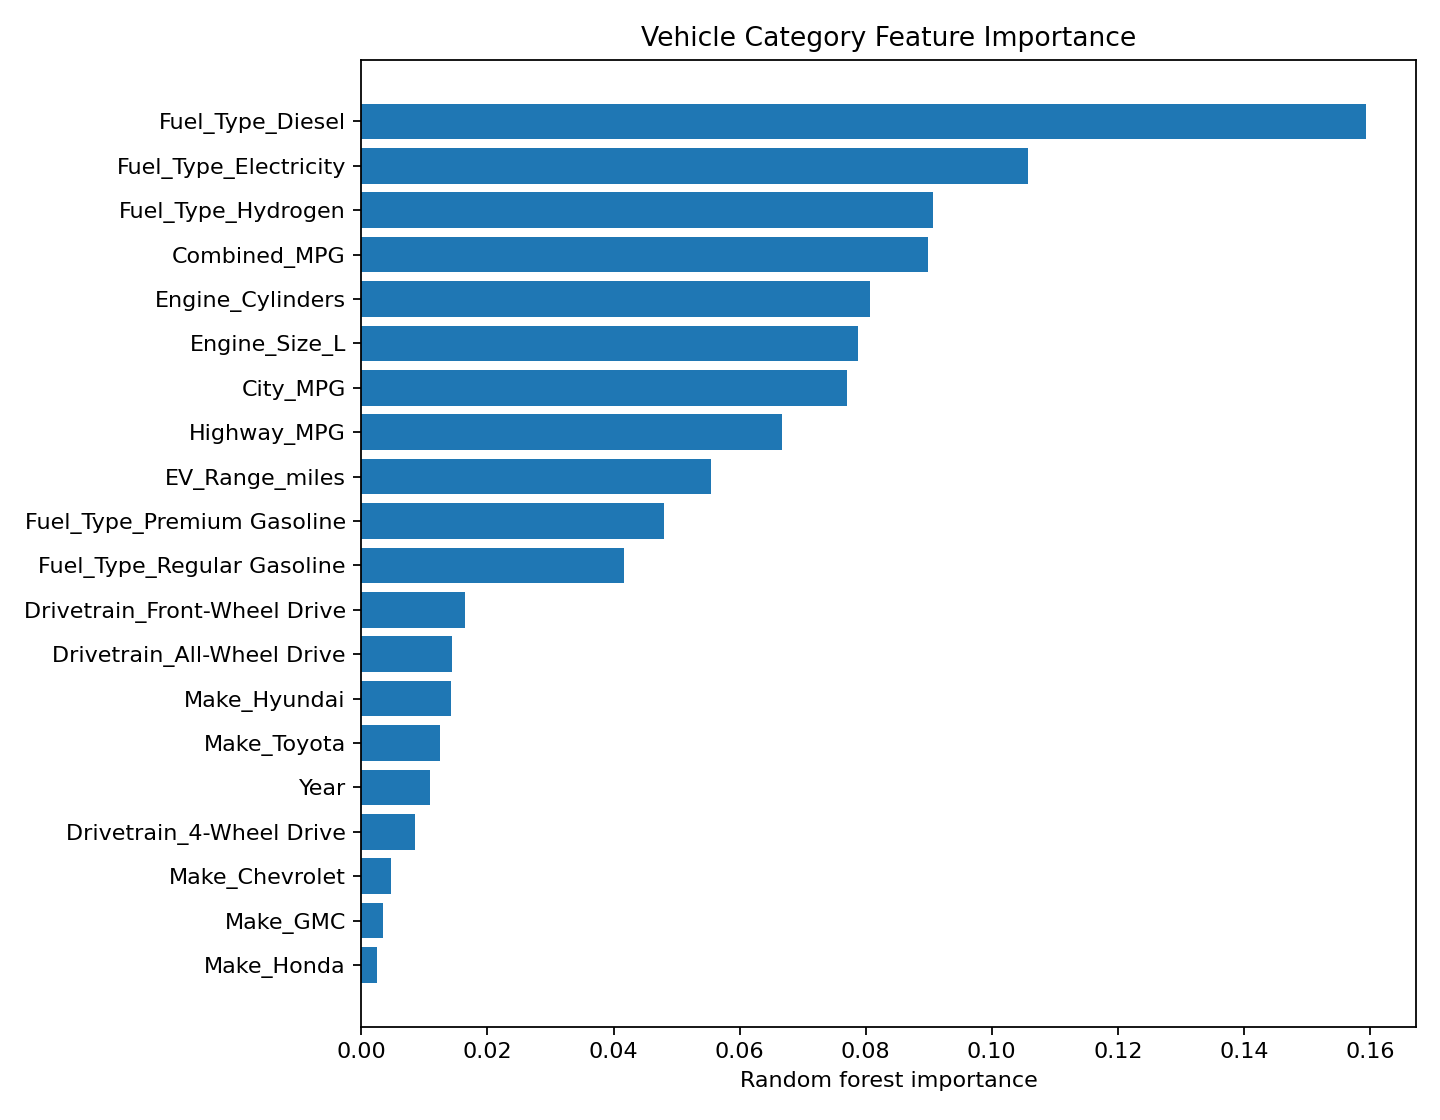

The file beside this chart, header and first rows:
feature, importance
Fuel_Type_Diesel, 0.1593
Fuel_Type_Electricity, 0.1057
Fuel_Type_Hydrogen, 0.09072
Combined_MPG, 0.08989
Engine_Cylinders, 0.08069
Engine_Size_L, 0.07882
City_MPG, 0.07704
Highway_MPG, 0.06677
EV_Range_miles, 0.05549
Fuel_Type_Premium Gasoline, 0.04797
Fuel_Type_Regular Gasoline, 0.04166
Drivetrain_Front-Wheel Drive, 0.01649
Drivetrain_All-Wheel Drive, 0.01432
Make_Hyundai, 0.01428
Make_Toyota, 0.01254
Year, 0.01087
Drivetrain_4-Wheel Drive, 0.008526
Make_Chevrolet, 0.004668
Make_GMC, 0.003475
Make_Honda, 0.002534
Drivetrain_Rear-Wheel Drive, 0.002452
Make_Rivian, 0.002039
Make_Tesla, 0.001858
Transmission_Type_Automatic, 0.001145
Make_BMW, 0.001015
Make_Porsche, 0.0009768
Transmission_Type_Manual, 0.0009323
Make_Mercedes-Benz, 0.0008696
Make_Jaguar, 0.0007634
Drivetrain_Part-time 4-Wheel Drive, 0.0006706
Make_MINI, 0.0005464
Make_Nissan, 0.0005346
Make_Volkswagen, 0.0004705
Make_Ford, 0.0004135
Make_Land Rover, 0.0004118
Make_Ram, 0.0004067
Make_Audi, 0.0004015
Make_Kia, 0.0003378
Make_Lexus, 0.00025
Make_Jeep, 0.0002065
Make_Mazda, 0.0001889
Make_Mitsubishi, 0.000149
Make_Subaru, 0.0001402
Make_Infiniti, 0.0001367
Fuel_Type_Midgrade Gasoline, 0.0001255
Make_Volvo, 8.446623278591302e-05
Make_Lucid, 8.370231056131452e-05
Make_Rolls-Royce, 7.252955748942089e-05
Make_BYD, 6.98412576876161e-05
Make_Dodge, 6.775995495890946e-05
Make_Acura, 6.379204886822616e-05
Make_Cadillac, 5.68394570856336e-05
Make_Buick, 5.330102982702478e-05
Make_Lincoln, 4.776543058700362e-05
Make_Fiat, 4.233628916613123e-05
Make_Genesis, 2.586932704282333e-05
Make_Maserati, 2.5029169592543236e-05
Make_smart, 1.9807122173825268e-05
Make_Polestar, 1.3335773624172832e-05
Make_Chrysler, 1.3174150777874674e-05
... 23 more rows
